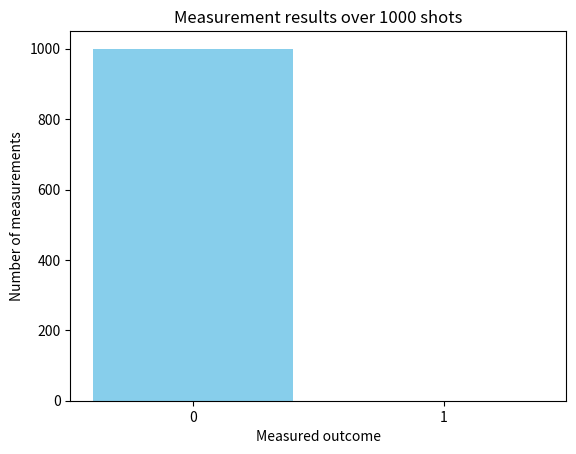
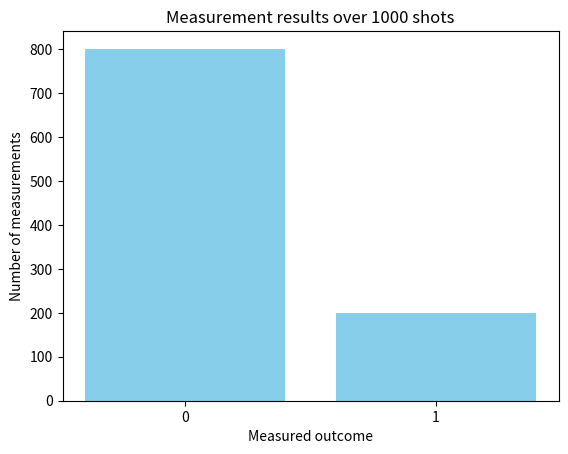
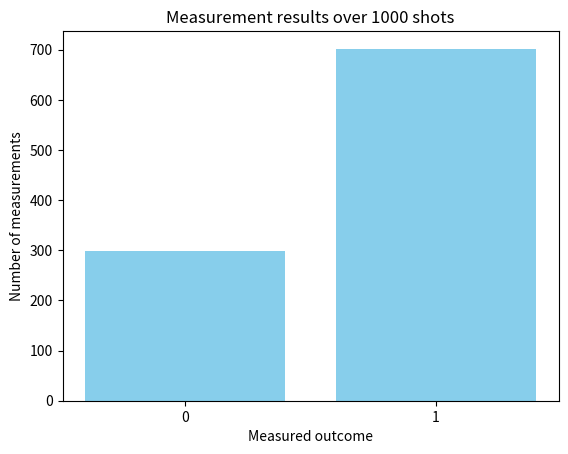

These charts were generated, in order, by the following Python code:
import numpy as np
import math
import matplotlib.pyplot as plt

ket_0 = np.array([1,0], dtype = complex)
state = np.array([math.sqrt(0.8),math.sqrt(0.2)], dtype = complex)
raw_state = np.array([math.sqrt(3), math.sqrt(7)], dtype = complex)


def squared_norm(state):
    res = np.sum(np.abs(state)**2)
    return res


def is_normalized(state):
    return np.isclose(squared_norm(state),1)


def normalize(state):
    return state/np.sqrt(squared_norm(state))


def biased(state):
    rand = np.random.random()
    if rand <= np.abs(state[0])**2:
        return 0 
    else:
        return 1


def repeat(state):
    lst = []
    for i in range(1000):
        result = biased(state)
        lst.append(result)
    return lst



def count(liste):
    a = 0 
    b = 0 
    for i in range(len(liste)):
        if liste[i] == 0:
            a+=1 
        else:
            b+=1 
    return [a,b]



def plot(liste2):
    liste1 = ['0','1']
    plt.bar(liste1, liste2, color='skyblue')
    plt.xlabel('Measured outcome')
    plt.ylabel('Number of measurements')
    plt.title('Measurement results over 1000 shots')
    plt.show()
    

def measure(state):
    check = is_normalized(state)
    if check == False:
        print("Unnormalized state: ", state,", normalizing...")
        state = normalize(state)
    lst = repeat(state)
    res = count(lst)
    return res

m_ket = measure(ket_0)
m_state = measure(state)
m_raw = measure(raw_state)
print(m_ket)
print(m_state)
print(m_raw)

plot(m_ket)
plot(m_state)
plot(m_raw)
